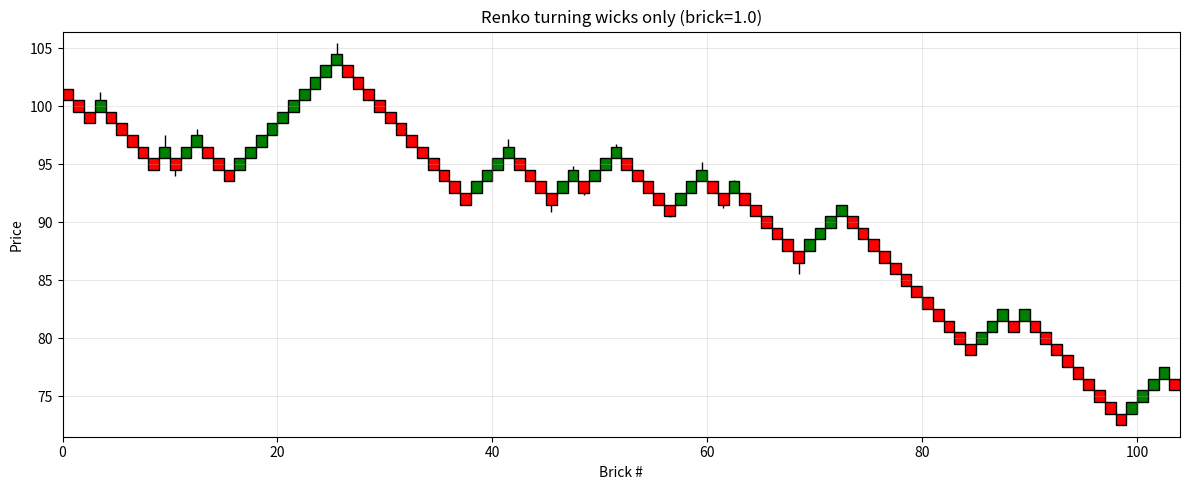

Write Python code to recreate this figure.
import matplotlib.pyplot as plt
import numpy as np
import pandas as pd
from matplotlib.patches import Rectangle


def renko_classic_turning_wicks(close: pd.Series, brick_size: float) -> pd.DataFrame:
    """
    Classic Renko (2-brick reversal) where *wicks appear only at swing tops/bottoms*.

    Wick rule (close-only):
    - Track max/min reached after the current last brick and before the next brick prints.
    - If trend continues, discard prior wick candidate (reset tracking).
    - If reversal is confirmed (2-brick move), attach wick to the *last brick of the prior trend*:
        * prior trend up   -> upper wick only (brick top -> run_high)
        * prior trend down -> lower wick only (run_low -> brick bottom)
    """
    close = close.dropna()
    if close.empty:
        raise ValueError("close series is empty")

    bricks = []  # dict(open, close, dir, wick_low, wick_high)
    last_close = float(close.iloc[0])
    direction = 0  # 0 unknown, +1 up, -1 down

    run_high = last_close
    run_low = last_close

    def reset_extremes(anchor: float):
        return anchor, anchor

    def finalize_turning_wick(prior_dir: int):
        nonlocal run_high, run_low
        if not bricks:
            return
        last_brick = bricks[-1]
        bottom = min(last_brick["open"], last_brick["close"])
        top = max(last_brick["open"], last_brick["close"])

        if prior_dir > 0 and run_high > top:
            last_brick["wick_high"] = run_high
        if prior_dir < 0 and run_low < bottom:
            last_brick["wick_low"] = run_low

    for price in close.iloc[1:]:
        price = float(price)
        run_high = max(run_high, price)
        run_low = min(run_low, price)

        while True:
            diff = price - last_close

            if direction == 0:
                if diff >= brick_size:
                    new_close = last_close + brick_size
                    bricks.append(
                        {
                            "open": last_close,
                            "close": new_close,
                            "dir": +1,
                            "wick_low": np.nan,
                            "wick_high": np.nan,
                        }
                    )
                    last_close = new_close
                    direction = +1
                    run_high, run_low = reset_extremes(last_close)
                    continue
                elif diff <= -brick_size:
                    new_close = last_close - brick_size
                    bricks.append(
                        {
                            "open": last_close,
                            "close": new_close,
                            "dir": -1,
                            "wick_low": np.nan,
                            "wick_high": np.nan,
                        }
                    )
                    last_close = new_close
                    direction = -1
                    run_high, run_low = reset_extremes(last_close)
                    continue
                else:
                    break

            elif direction == +1:
                if diff >= brick_size:
                    # trend continues up: reset extremes (discard wick candidate)
                    new_close = last_close + brick_size
                    bricks.append(
                        {
                            "open": last_close,
                            "close": new_close,
                            "dir": +1,
                            "wick_low": np.nan,
                            "wick_high": np.nan,
                        }
                    )
                    last_close = new_close
                    run_high, run_low = reset_extremes(last_close)
                    continue
                elif diff <= -2 * brick_size:
                    # reversal confirmed: wick belongs to swing top (last up brick)
                    finalize_turning_wick(prior_dir=+1)

                    o = last_close - brick_size
                    c = last_close - 2 * brick_size
                    bricks.append(
                        {
                            "open": o,
                            "close": c,
                            "dir": -1,
                            "wick_low": np.nan,
                            "wick_high": np.nan,
                        }
                    )
                    last_close = c
                    direction = -1
                    run_high, run_low = reset_extremes(last_close)
                    continue
                else:
                    break

            else:  # direction == -1
                if diff <= -brick_size:
                    # trend continues down: reset extremes (discard wick candidate)
                    new_close = last_close - brick_size
                    bricks.append(
                        {
                            "open": last_close,
                            "close": new_close,
                            "dir": -1,
                            "wick_low": np.nan,
                            "wick_high": np.nan,
                        }
                    )
                    last_close = new_close
                    run_high, run_low = reset_extremes(last_close)
                    continue
                elif diff >= 2 * brick_size:
                    # reversal confirmed: wick belongs to swing bottom (last down brick)
                    finalize_turning_wick(prior_dir=-1)

                    o = last_close + brick_size
                    c = last_close + 2 * brick_size
                    bricks.append(
                        {
                            "open": o,
                            "close": c,
                            "dir": +1,
                            "wick_low": np.nan,
                            "wick_high": np.nan,
                        }
                    )
                    last_close = c
                    direction = +1
                    run_high, run_low = reset_extremes(last_close)
                    continue
                else:
                    break

    return pd.DataFrame(bricks)


def plot_renko_turning_wicks(
    bricks: pd.DataFrame, brick_size: float, title="Renko (turning-point wicks only)"
):
    if bricks.empty:
        raise ValueError("No bricks created.")

    fig, ax = plt.subplots(figsize=(12, 5))

    for i, row in bricks.reset_index(drop=True).iterrows():
        o, c, d = float(row.open), float(row.close), int(row.dir)
        bottom, top = min(o, c), max(o, c)

        face = "green" if d > 0 else "red"
        ax.add_patch(
            Rectangle(
                (i, bottom),
                1.0,
                top - bottom,
                facecolor=face,
                edgecolor="black",
                linewidth=1.0,
            )
        )

        x = i + 0.5
        # Only draw wick if present, and only in the brick's direction
        if d > 0 and pd.notna(row.wick_high) and float(row.wick_high) > top:
            ax.vlines(x, top, float(row.wick_high), color="black", linewidth=1.0)
        if d < 0 and pd.notna(row.wick_low) and float(row.wick_low) < bottom:
            ax.vlines(x, float(row.wick_low), bottom, color="black", linewidth=1.0)

    ymin = bricks[["open", "close"]].min().min()
    ymax = bricks[["open", "close"]].max().max()
    ymin = min(
        ymin, pd.to_numeric(bricks["wick_low"], errors="coerce").min(skipna=True)
    )
    ymax = max(
        ymax, pd.to_numeric(bricks["wick_high"], errors="coerce").max(skipna=True)
    )

    ax.set_xlim(0, len(bricks))
    ax.set_ylim(ymin - brick_size, ymax + brick_size)
    ax.set_title(title)
    ax.set_xlabel("Brick #")
    ax.set_ylabel("Price")
    ax.grid(True, linewidth=0.5, alpha=0.4)
    plt.tight_layout()
    plt.show()


# Demo
np.random.seed(7)
close = pd.Series(100 + np.cumsum(np.random.normal(0, 0.9, size=450)))

brick_size = 1.0
bricks = renko_classic_turning_wicks(close, brick_size)
plot_renko_turning_wicks(
    bricks, brick_size, title=f"Renko turning wicks only (brick={brick_size})"
)
